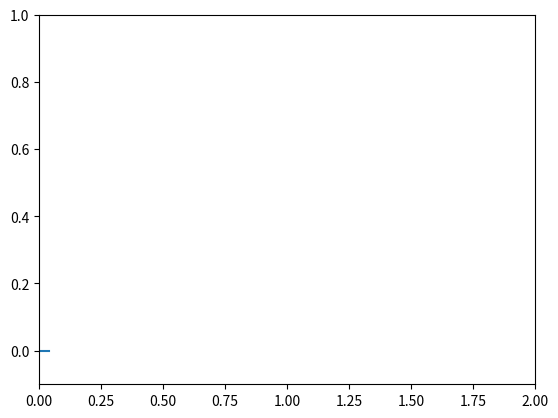

The matplotlib source for this figure:
import numpy as np
from matplotlib.lines import Line2D
import matplotlib.pyplot as plt
import matplotlib.animation as animation


class Scope:
    def __init__(self, ax, maxt=2, dt=0.02):
        self.ax = ax
        self.dt = dt
        self.maxt = maxt
        self.tdata = [0]
        self.ydata = [0]
        self.line = Line2D(self.tdata, self.ydata)
        self.ax.add_line(self.line)
        self.ax.set_ylim(-.1, 1)
        self.ax.set_xlim(0, self.maxt)

    def update(self, y):
        lastt = self.tdata[-1]
        if lastt > self.tdata[0] + self.maxt:  # reset the arrays
            self.tdata = [self.tdata[-1]]
            self.ydata = [self.ydata[-1]]
            self.ax.set_xlim(self.tdata[0], self.tdata[0] + self.maxt)
            self.ax.figure.canvas.draw()

        t = self.tdata[-1] + self.dt
        self.tdata.append(t)
        self.ydata.append(y)
        self.line.set_data(self.tdata, self.ydata)
        return self.line,


def emitter(p=0.1):
    """Return a random value in [0, 1) with probability p, else 0."""
    while True:
        v = np.random.rand(1)
        if v > p:
            yield 0.
        else:
            yield np.random.rand(1)


# Fixing random state for reproducibility
np.random.seed(19680801 // 10)


fig, ax = plt.subplots()
scope = Scope(ax)

# pass a generator in "emitter" to produce data for the update func
ani = animation.FuncAnimation(fig, scope.update, emitter, interval=50, blit=True)

plt.show()